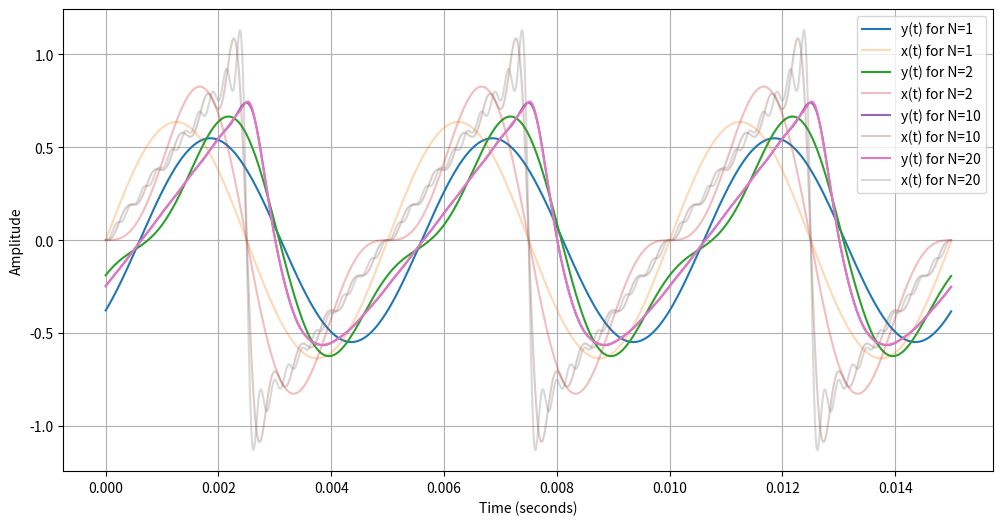

Write Python code to recreate this figure.
import numpy as np
import matplotlib.pyplot as plt

# Constants
period = 0.005  # 5 ms
alpha = 1000 * np.pi
t = np.arange(0, 0.015, 0.00001)
omega_0 = (2 * np.pi) / period
N_vals = [1, 2, 10, 20]

# Initialize
y_t = np.zeros((4, t.size))
x_t = np.zeros((4, t.size))

k = 0

# Loop through different N values
for N in N_vals:
    n = np.arange(-N, N + 1)
    n = n[n != 0]  # Remove n=0 to avoid division by zero
    omega = n * (2 * np.pi) / period

    # Calculate X(w) and its magnitude and phase
    X_w = np.exp(1j * np.pi * n) * 2j / n
    X_mag = np.abs(X_w)
    X_phase = np.angle(X_w)

    for i in range(len(X_w)):
        if i < N:
            if X_phase[i] < 0:
                X_phase[i] += 2 * np.pi
        else:
            if X_phase[i] > 0:
                X_phase[i] -= 2 * np.pi

    # Calculate H(w) and its magnitude and phase
    H_w = (alpha ** 2) / (-omega ** 2 + 2 * alpha * 1j * omega + alpha ** 2)
    H_mag = np.abs(H_w)
    H_phase = np.angle(H_w)

    # Compute Y(w)
    Y_mag = X_mag * H_mag
    Y_phase = X_phase + H_phase
    Y_w = Y_mag * np.exp(1j * Y_phase)

    # Define x(t)
    def xt(t):
        x = 0
        for i in range(len(n)):
            x += 1 / (2 * np.pi) * X_w[i] * np.exp(1j * n[i] * omega_0 * t)
        return np.real(x)

    # Define y(t)
    def yt(t):
        y = 0
        for i in range(len(n)):
            y += 1 / (2 * np.pi) * Y_w[i] * np.exp(1j * n[i] * omega_0 * t)
        return np.real(y)

    # Store results for plotting
    x_t[k] = xt(t)
    y_t[k] = yt(t)
    k += 1

# Plot results
plt.figure(figsize=(12, 6))

# Plot x(t) and y(t) on the same plot for each N
for i, N in enumerate(N_vals):
    plt.plot(t, y_t[i], label=f"y(t) for N={N}")
    plt.plot(t, x_t[i], label=f"x(t) for N={N}", alpha=0.3)

plt.xlabel("Time (seconds)")
plt.ylabel("Amplitude")
plt.grid(True)
plt.legend()
plt.show()
